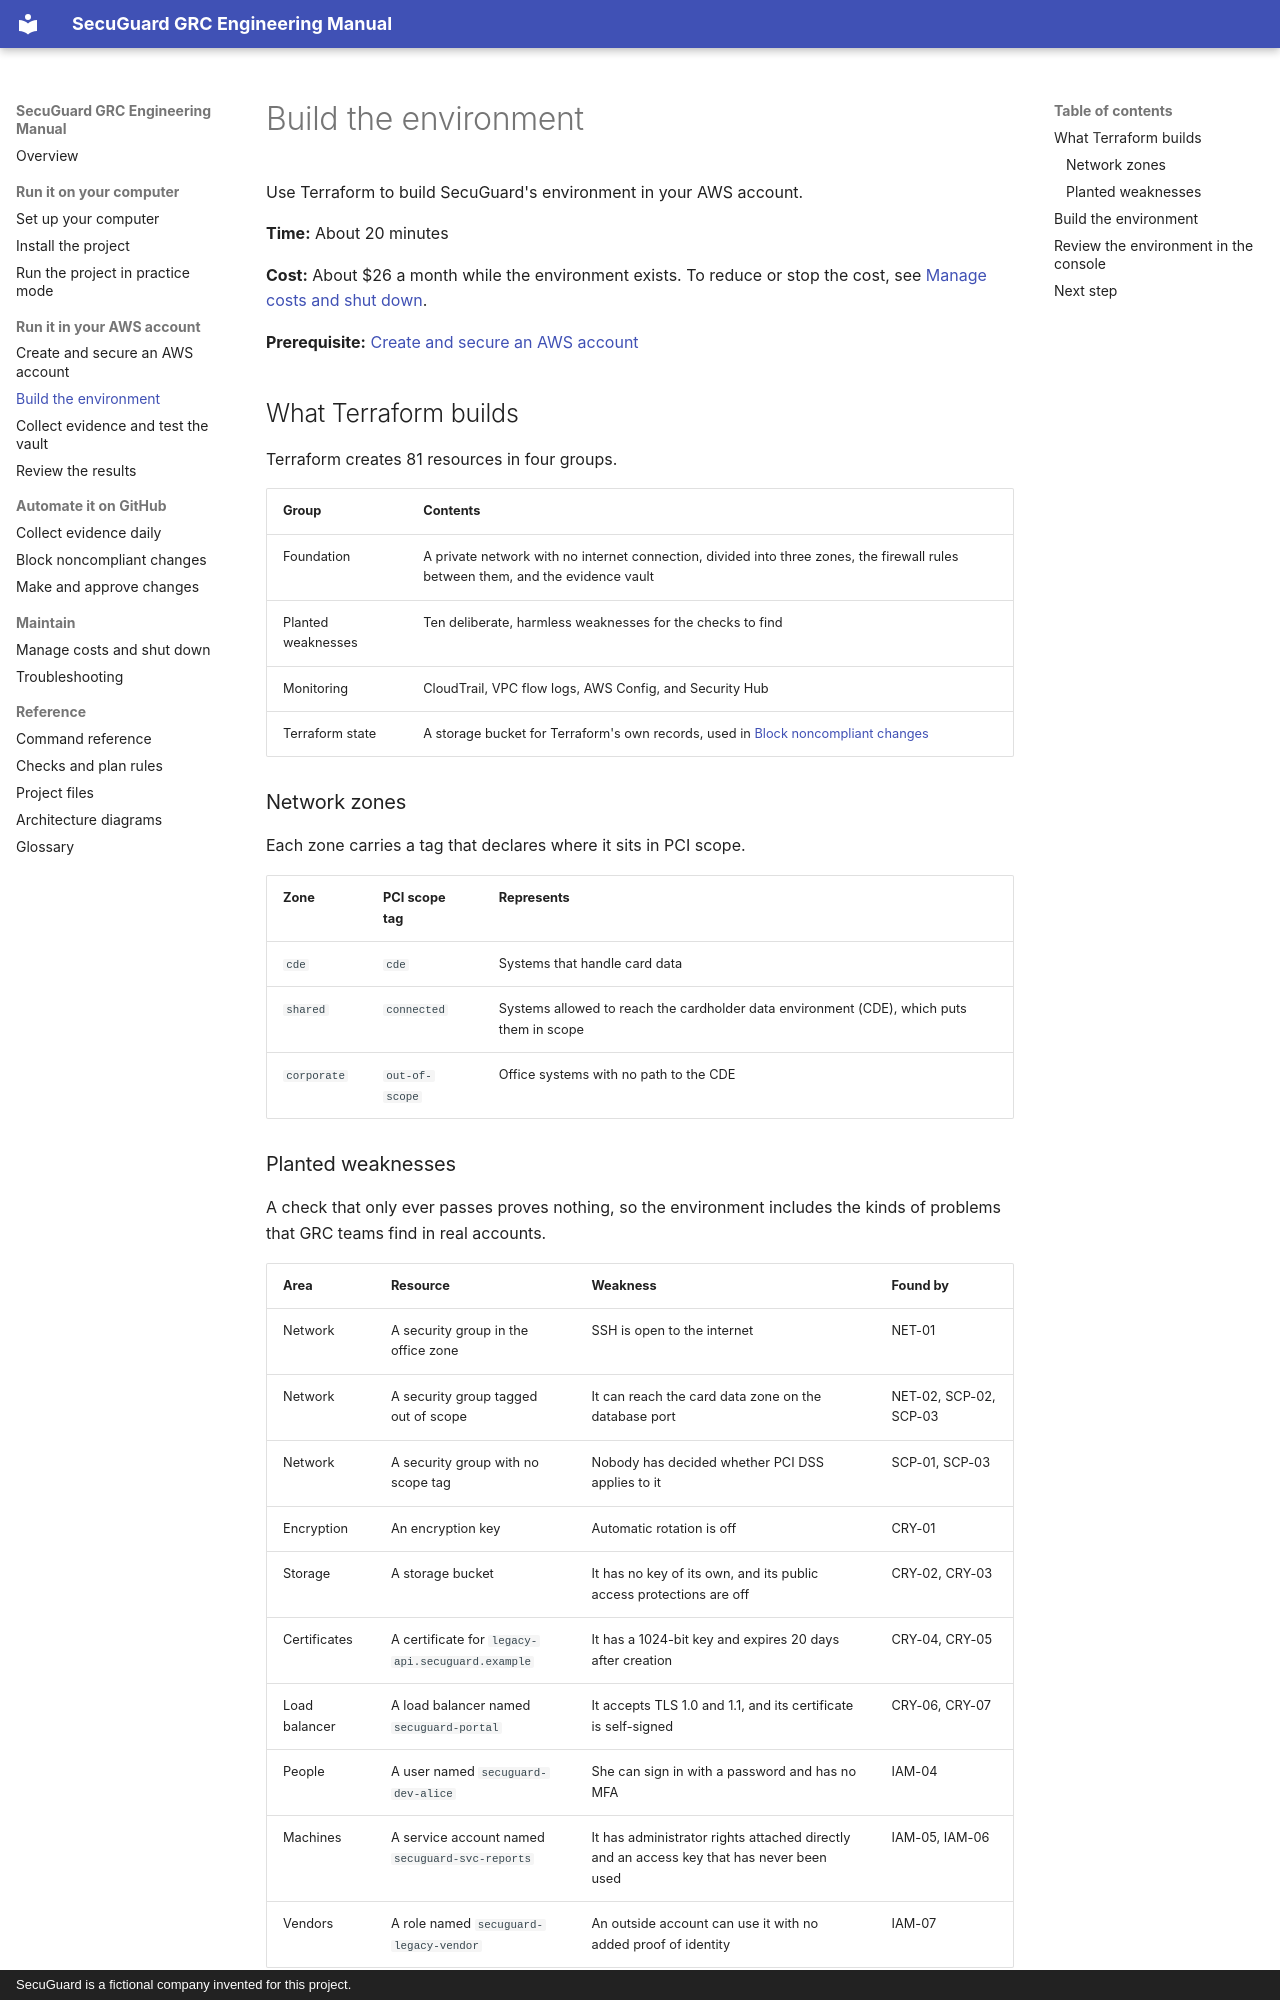

repository: andrewcampion0473/secuguard-grc-engineering · page: run-in-aws/build-the-environment/index.html · generator: mkdocs · copyright: SecuGuard is a fictional company invented for this project.

# Build the environment

Use Terraform to build SecuGuard's environment in your AWS account.

**Time:** About 20 minutes

**Cost:** About $26 a month while the environment exists. To reduce or stop the cost, see [Manage costs and shut down](../maintain/manage-costs.md).

**Prerequisite:** [Create and secure an AWS account](create-an-aws-account.md)

## What Terraform builds

Terraform creates 81 resources in four groups.

| Group | Contents |
|---|---|
| Foundation | A private network with no internet connection, divided into three zones, the firewall rules between them, and the evidence vault |
| Planted weaknesses | Ten deliberate, harmless weaknesses for the checks to find |
| Monitoring | CloudTrail, VPC flow logs, AWS Config, and Security Hub |
| Terraform state | A storage bucket for Terraform's own records, used in [Block noncompliant changes](../automate/block-noncompliant-changes.md) |

### Network zones

Each zone carries a tag that declares where it sits in PCI scope.

| Zone | PCI scope tag | Represents |
|---|---|---|
| `cde` | `cde` | Systems that handle card data |
| `shared` | `connected` | Systems allowed to reach the cardholder data environment (CDE), which puts them in scope |
| `corporate` | `out-of-scope` | Office systems with no path to the CDE |
